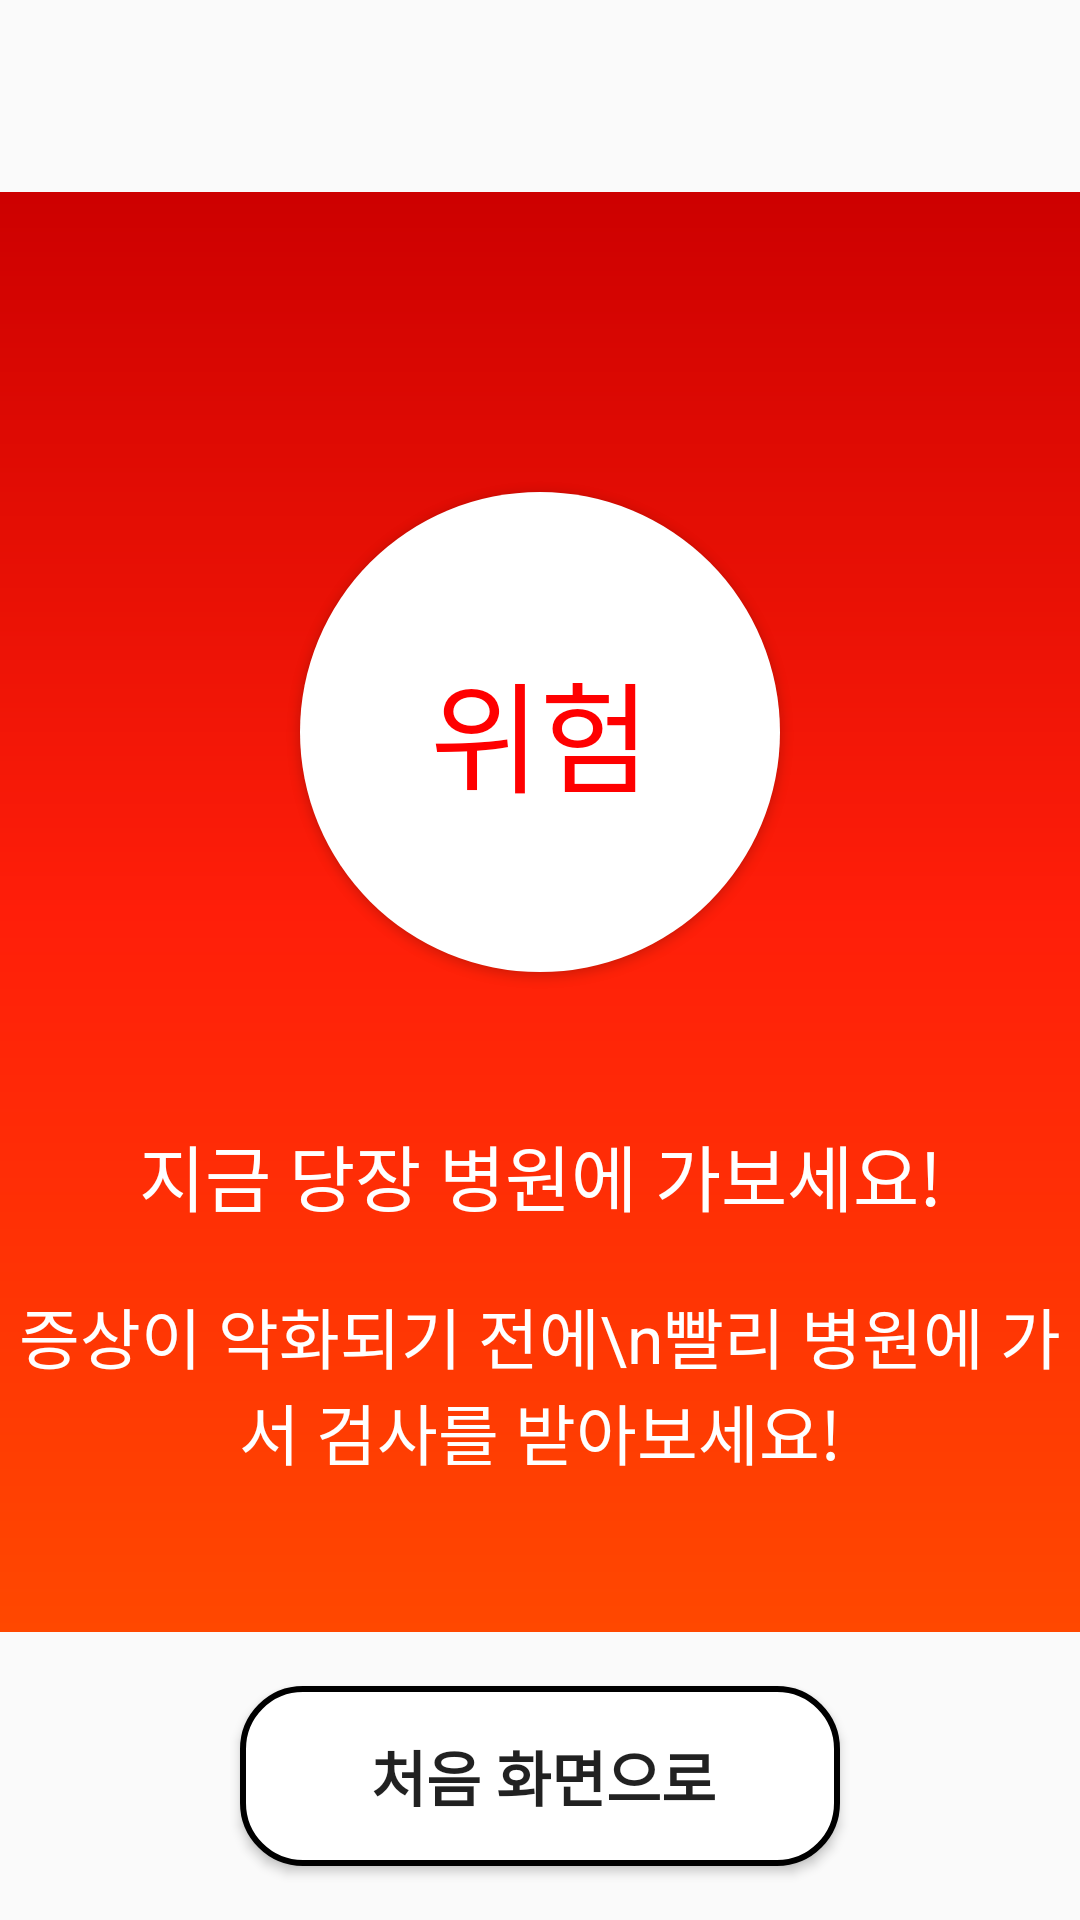

This screen was rendered from an Android layout file. Write that file and the resources it references.
<!-- AndroidManifest.xml: application theme AppTheme -->
<!-- res/layout/test_result_danger.xml -->
<?xml version="1.0" encoding="utf-8"?>
<LinearLayout xmlns:android="http://schemas.android.com/apk/res/android"
    android:orientation="vertical" android:layout_width="match_parent"
    android:layout_height="match_parent">

    <LinearLayout
        android:layout_width="match_parent"
        android:layout_height="0dp"
        android:layout_weight="2"
        android:orientation="horizontal">

    </LinearLayout>

    <LinearLayout
        android:layout_width="match_parent"
        android:layout_height="0dp"
        android:layout_weight="15"
        android:orientation="vertical"
        android:background="@drawable/gradient_danger">

        <Button
            android:layout_marginTop="100dp"
            android:layout_gravity="center"
            android:layout_width="160dp"
            android:layout_height="160dp"
            android:gravity="center"
            android:text="위험"
            android:textSize="40sp"
            android:textColor="#FF0000"
            android:background="@drawable/button_style"/>

        <TextView
            android:layout_marginTop="50dp"
            android:layout_width="match_parent"
            android:layout_height="wrap_content"
            android:gravity="center"
            android:text="지금 당장 병원에 가보세요!"
            android:textSize="24sp"
            android:textColor="#FFFFFF"/>

        <TextView
            android:layout_marginTop="20dp"
            android:layout_width="match_parent"
            android:layout_height="wrap_content"
            android:gravity="center"
            android:text="증상이 악화되기 전에\n빨리 병원에 가서 검사를 받아보세요!"
            android:textSize="22sp"
            android:textColor="#FFFFFF"/>

    </LinearLayout>

    <LinearLayout
        android:layout_width="match_parent"
        android:layout_height="0dp"
        android:layout_weight="3"
        android:orientation="vertical"
        android:gravity="center">

        <Button
            android:id="@+id/danger_button_close"
            android:background="@drawable/home_button_style"
            android:layout_width="200dp"
            android:layout_height="60dp"
            android:text="처음 화면으로"
            android:textStyle="bold"
            android:paddingRight="10dp"
            android:gravity="center"
            android:drawableLeft="@drawable/home"
            android:paddingLeft="12dp"
            android:textSize="20sp"
            android:layout_gravity="center"/>

    </LinearLayout>

</LinearLayout>
<!-- resources referenced by this layout -->
<resources>
  <!-- drawable button_style (drawable) -->
  <?xml version="1.0" encoding="utf-8"?>
  <selector xmlns:android="http://schemas.android.com/apk/res/android">
      <item>
          <shape android:shape="rectangle">
              <corners android:radius="100dp"/>
              <solid android:color="#FFF"/>
          </shape>
      </item>
  </selector>
  <!-- drawable gradient_danger (drawable) -->
  <?xml version="1.0" encoding="utf-8"?>
  <shape xmlns:android="http://schemas.android.com/apk/res/android">
      <gradient
          android:angle="90"
          android:type="linear"
          android:startColor="#FF4800"
          android:centerColor="#FF1E09"
          android:endColor="#CD0000" />
  </shape>
  <!-- drawable home_button_style (drawable) -->
  <?xml version="1.0" encoding="utf-8"?>
  <shape xmlns:android="http://schemas.android.com/apk/res/android"
      android:shape="rectangle">
      <stroke
          android:width="2dp"
          android:color="#000"/>
  
      <solid android:color="#FFF"/>
  
      <corners android:radius="20dp"/>
  </shape>
  <style name="AppTheme" parent="Theme.AppCompat.Light.DarkActionBar">
          
          <item name="colorPrimary">#5DA4BE</item>
          <item name="colorPrimaryDark">#A1CDE1</item>
          <item name="colorAccent">#FF03DAC5</item>
      </style>
</resources>
